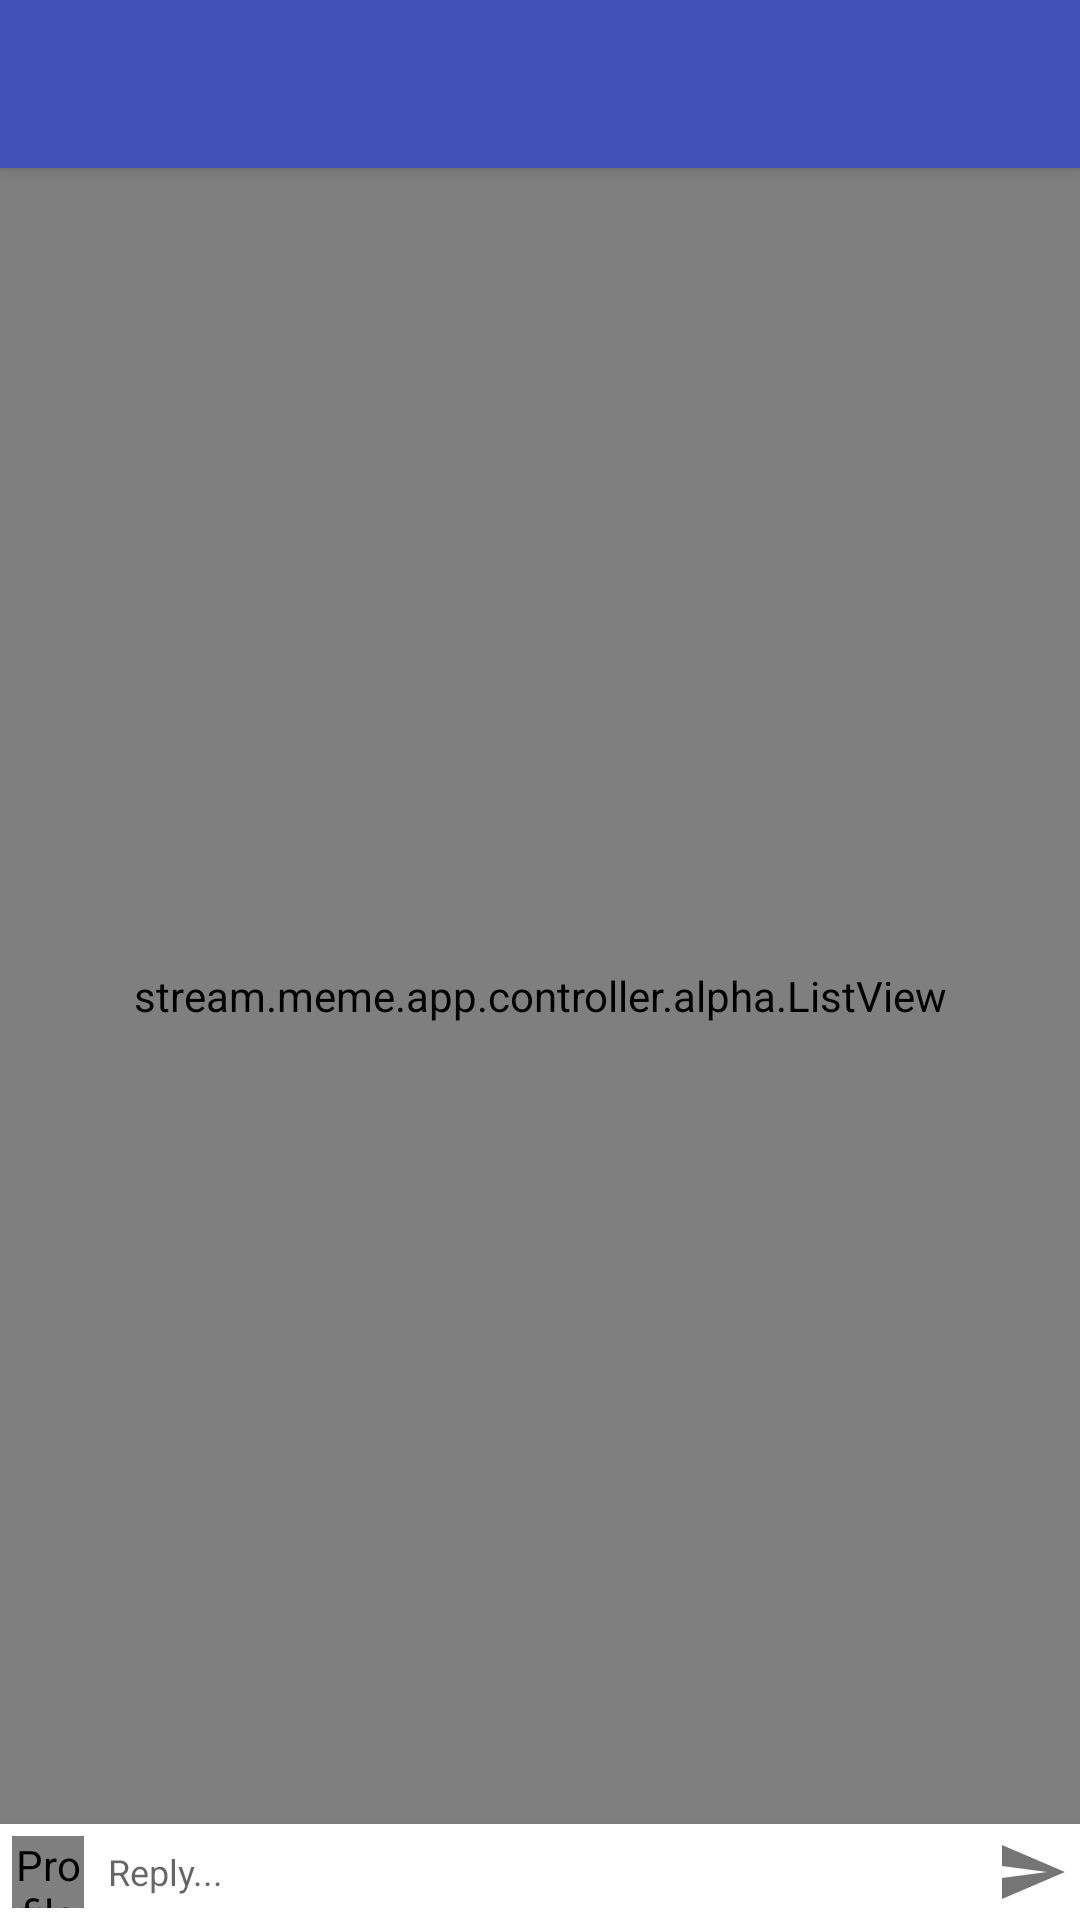

This screen was rendered from an Android layout file. Write that file and the resources it references.
<!-- AndroidManifest.xml: application theme AppTheme -->
<!-- res/layout/comments_view.xml -->
<?xml version="1.0" encoding="utf-8"?>
<layout xmlns:android="http://schemas.android.com/apk/res/android"
    xmlns:app="http://schemas.android.com/apk/res-auto">

    <RelativeLayout
        android:layout_width="match_parent"
        android:layout_height="match_parent">

        <LinearLayout
            android:id="@+id/reply_bar"
            android:layout_width="match_parent"
            android:layout_height="wrap_content"
            android:layout_alignParentBottom="true"
            android:background="@color/cardview_light_background"
            android:elevation="8dp"
            android:fitsSystemWindows="true"
            android:orientation="horizontal">

            <de.hdodenhof.circleimageview.CircleImageView
                android:id="@+id/image"
                android:layout_width="24dp"
                android:layout_height="24dp"
                android:layout_margin="4dp"
                android:contentDescription="@string/content_description_profile"
                android:scaleType="centerCrop"
                android:src="@drawable/home_header_background" />

            <EditText
                android:id="@+id/reply"
                android:layout_width="0dp"
                android:layout_height="wrap_content"
                android:layout_margin="4dp"
                android:layout_weight="1"
                android:background="@android:color/transparent"
                android:hint="@string/comment"
                android:inputType="textCapSentences|textMultiLine"
                android:maxLength="2000"
                android:maxLines="4"
                android:minHeight="24dp"
                android:scrollHorizontally="false"
                android:scrollbars="vertical"
                android:textSize="12sp" />

            <ImageView
                android:id="@+id/send"
                android:layout_width="24dp"
                android:layout_height="24dp"
                android:layout_margin="4dp"
                android:background="?selectableItemBackgroundBorderless"
                android:clickable="true"
                android:contentDescription="@string/content_description_send"
                android:focusable="true"
                android:src="@drawable/ic_send" />
        </LinearLayout>

        <android.support.design.widget.CoordinatorLayout
            android:layout_width="match_parent"
            android:layout_height="0dp"
            android:layout_above="@id/reply_bar"
            android:layout_alignParentTop="true"
            android:fitsSystemWindows="false">

            <android.support.design.widget.AppBarLayout
                android:layout_width="match_parent"
                android:layout_height="wrap_content"
                android:theme="@style/AppTheme.AppBarOverlay">

                <android.support.v7.widget.Toolbar
                    android:id="@+id/toolbar"
                    android:layout_width="match_parent"
                    android:layout_height="?actionBarSize"
                    app:layout_scrollFlags="exitUntilCollapsed|enterAlways"
                    app:popupTheme="@style/AppTheme.PopupOverlay" />
            </android.support.design.widget.AppBarLayout>

            <stream.meme.app.controller.alpha.ListView
                android:id="@+id/comments"
                android:layout_width="match_parent"
                android:layout_height="match_parent"
                app:layout_behavior="@string/appbar_scrolling_view_behavior" />

        </android.support.design.widget.CoordinatorLayout>
    </RelativeLayout>
</layout>
<!-- resources referenced by this layout -->
<resources>
  <!-- drawable ic_send (drawable) -->
  <?xml version="1.0" encoding="utf-8"?>
  <selector xmlns:android="http://schemas.android.com/apk/res/android">
      <item android:drawable="@drawable/ic_send_enabled" android:state_enabled="true" />
  
      <item android:drawable="@drawable/ic_send_disabled" android:state_enabled="false" />
  </selector>
  <string name="comment">Reply...</string>
  <string name="content_description_profile">Profile Picture</string>
  <string name="content_description_send">Send</string>
  <style name="AppTheme.AppBarOverlay" parent="ThemeOverlay.AppCompat.Dark.ActionBar">
  
      </style>
  <style name="AppTheme.PopupOverlay" parent="ThemeOverlay.AppCompat.Light" />
  <style name="AppTheme" parent="Theme.AppCompat.Light.NoActionBar">
          <item name="colorPrimary">@color/primary</item>
          <item name="colorPrimaryDark">@color/primary_dark</item>
          <item name="colorAccent">@color/accent</item>
  
          <item name="android:textColorPrimary">@color/primary_text</item>
          <item name="android:textColorSecondary">@color/secondary_text</item>
          <item name="android:textColorPrimaryDisableOnly">@color/disabled_text</item>
  
          <item name="android:divider">#1f000000</item>
          <item name="android:icon">@color/icon</item>
  
          <item name="android:windowContentTransitions">true</item>
  
          <item name="android:statusBarColor">@color/primary_dark</item>
          <item name="android:windowDrawsSystemBarBackgrounds">true</item>
      </style>
  <!-- drawable ic_send_enabled (drawable) -->
  <?xml version="1.0" encoding="utf-8"?>
  <vector xmlns:android="http://schemas.android.com/apk/res/android"
      android:width="24dp"
      android:height="24dp"
      android:viewportHeight="24"
      android:viewportWidth="24">
      <path
          android:fillColor="@color/secondary_text"
          android:pathData="M2,21L23,12L2,3V10L17,12L2,14V21Z" />
  </vector>
  <!-- drawable ic_send_disabled (drawable) -->
  <?xml version="1.0" encoding="utf-8"?>
  <vector xmlns:android="http://schemas.android.com/apk/res/android"
      android:width="24dp"
      android:height="24dp"
      android:viewportHeight="24"
      android:viewportWidth="24">
      <path
          android:fillColor="@color/disabled_text"
          android:pathData="M2,21L23,12L2,3V10L17,12L2,14V21Z" />
  </vector>
  <color name="primary">#3F51B5</color>
  <color name="primary_dark">#303F9F</color>
  <color name="accent">#448AFF</color>
  <color name="primary_text">#cc000000</color>
  <color name="secondary_text">#8a000000</color>
  <color name="disabled_text">#61000000</color>
  <color name="icon">#FFFFFF</color>
</resources>
